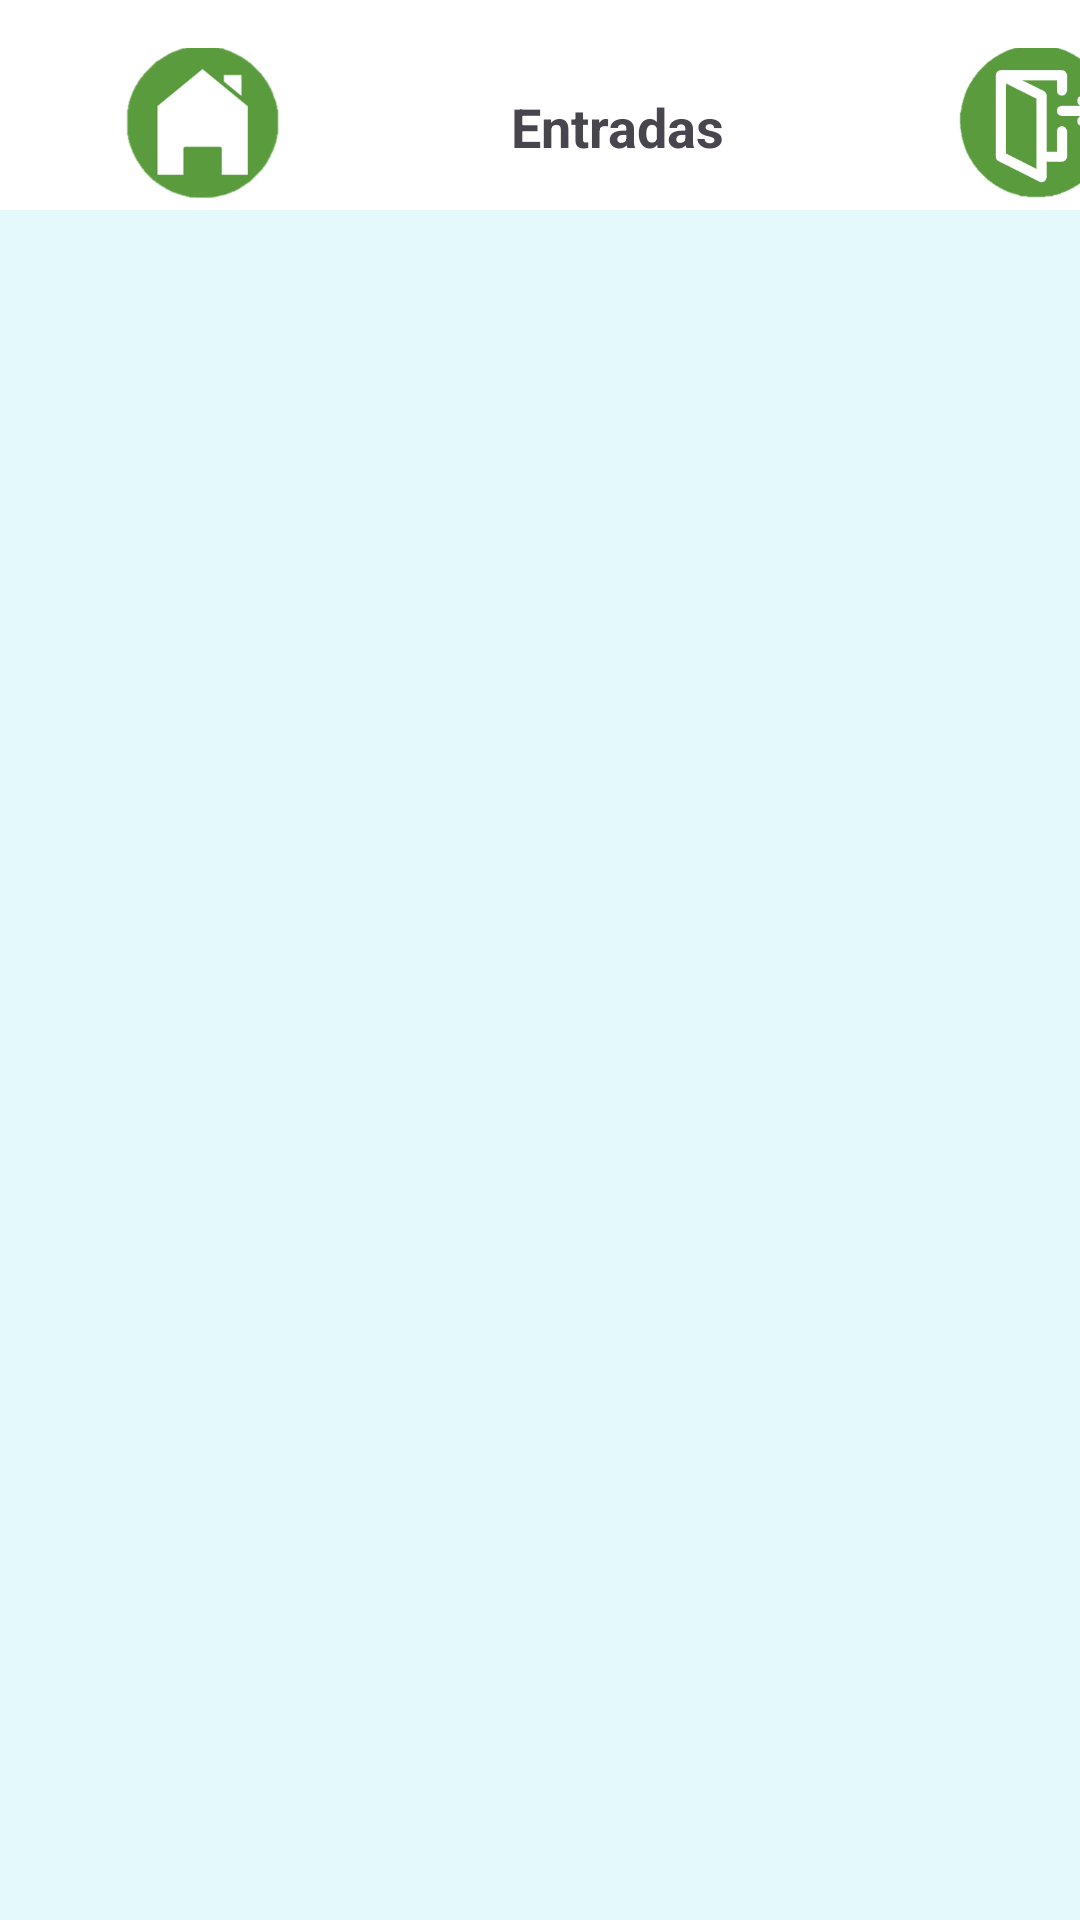

Reconstruct the res/layout file that produces this screen, plus the resources it refers to.
<!-- AndroidManifest.xml: application theme Theme.Pasitos -->
<!-- res/layout/activity_entradas.xml -->
<?xml version="1.0" encoding="utf-8"?>
<androidx.constraintlayout.widget.ConstraintLayout xmlns:android="http://schemas.android.com/apk/res/android"
    xmlns:app="http://schemas.android.com/apk/res-auto"
    xmlns:tools="http://schemas.android.com/tools"
    android:id="@+id/main"
    android:layout_width="match_parent"
    android:layout_height="match_parent"
    android:background="#9CD5FAFB"
    tools:context=".EntradasActivity">

    <androidx.appcompat.widget.Toolbar
        android:id="@+id/toolbar2"
        android:layout_width="0dp"
        android:layout_height="70dp"
        android:background="@android:color/white"
        app:layout_constraintEnd_toEndOf="parent"
        app:layout_constraintStart_toStartOf="parent"
        app:layout_constraintTop_toTopOf="parent">

        <androidx.constraintlayout.widget.ConstraintLayout
            android:layout_width="380dp"
            android:layout_height="wrap_content"
            android:paddingStart="16dp"
            android:paddingTop="16dp"
            android:paddingEnd="16dp"
            app:layout_constraintEnd_toEndOf="parent"
            app:layout_constraintHorizontal_bias="0.5"
            app:layout_constraintStart_toStartOf="parent"
            tools:layout_editor_absoluteY="7dp">

            <ImageButton
                android:id="@+id/casa"
                android:layout_width="70dp"
                android:layout_height="55dp"
                android:layout_marginBottom="5dp"
                android:background="@android:color/transparent"
                android:scaleType="fitCenter"
                android:src="@drawable/casa_sf"
                app:layout_constraintBottom_toBottomOf="parent"
                app:layout_constraintStart_toStartOf="parent"
                app:layout_constraintTop_toTopOf="parent" />

            <TextView
                android:id="@+id/titulo"
                android:layout_width="wrap_content"
                android:layout_height="wrap_content"
                android:text="Entradas"
                android:textSize="18sp"
                android:textStyle="bold"
                app:layout_constraintBottom_toBottomOf="@id/casa"
                app:layout_constraintEnd_toStartOf="@id/salida"
                app:layout_constraintStart_toEndOf="@id/casa"
                app:layout_constraintTop_toTopOf="parent" />

            <ImageButton
                android:id="@+id/salida"
                android:layout_width="70dp"
                android:layout_height="53dp"
                android:layout_marginBottom="5dp"
                android:background="@android:color/transparent"
                android:scaleType="fitCenter"
                android:src="@drawable/salida_sf"
                app:layout_constraintBottom_toBottomOf="parent"
                app:layout_constraintEnd_toEndOf="parent"
                app:layout_constraintTop_toTopOf="parent" />

        </androidx.constraintlayout.widget.ConstraintLayout>
    </androidx.appcompat.widget.Toolbar>

    <androidx.viewpager2.widget.ViewPager2
        android:id="@+id/viewEntradas"
        android:layout_width="409dp"
        android:layout_height="659dp"
        app:layout_constraintBottom_toBottomOf="parent"
        app:layout_constraintEnd_toEndOf="parent"
        app:layout_constraintStart_toStartOf="parent"
        app:layout_constraintTop_toBottomOf="@+id/toolbar2" />

</androidx.constraintlayout.widget.ConstraintLayout>
<!-- resources referenced by this layout -->
<resources>
  <!-- drawable casa_sf: png bitmap (drawable, 11995 bytes) -->
  <!-- drawable salida_sf: png bitmap (drawable, 3452 bytes) -->
  <style name="Theme.Pasitos" parent="Base.Theme.Pasitos" />
  <style name="Base.Theme.Pasitos" parent="Theme.Material3.DayNight.NoActionBar">
          
          
      </style>
</resources>
